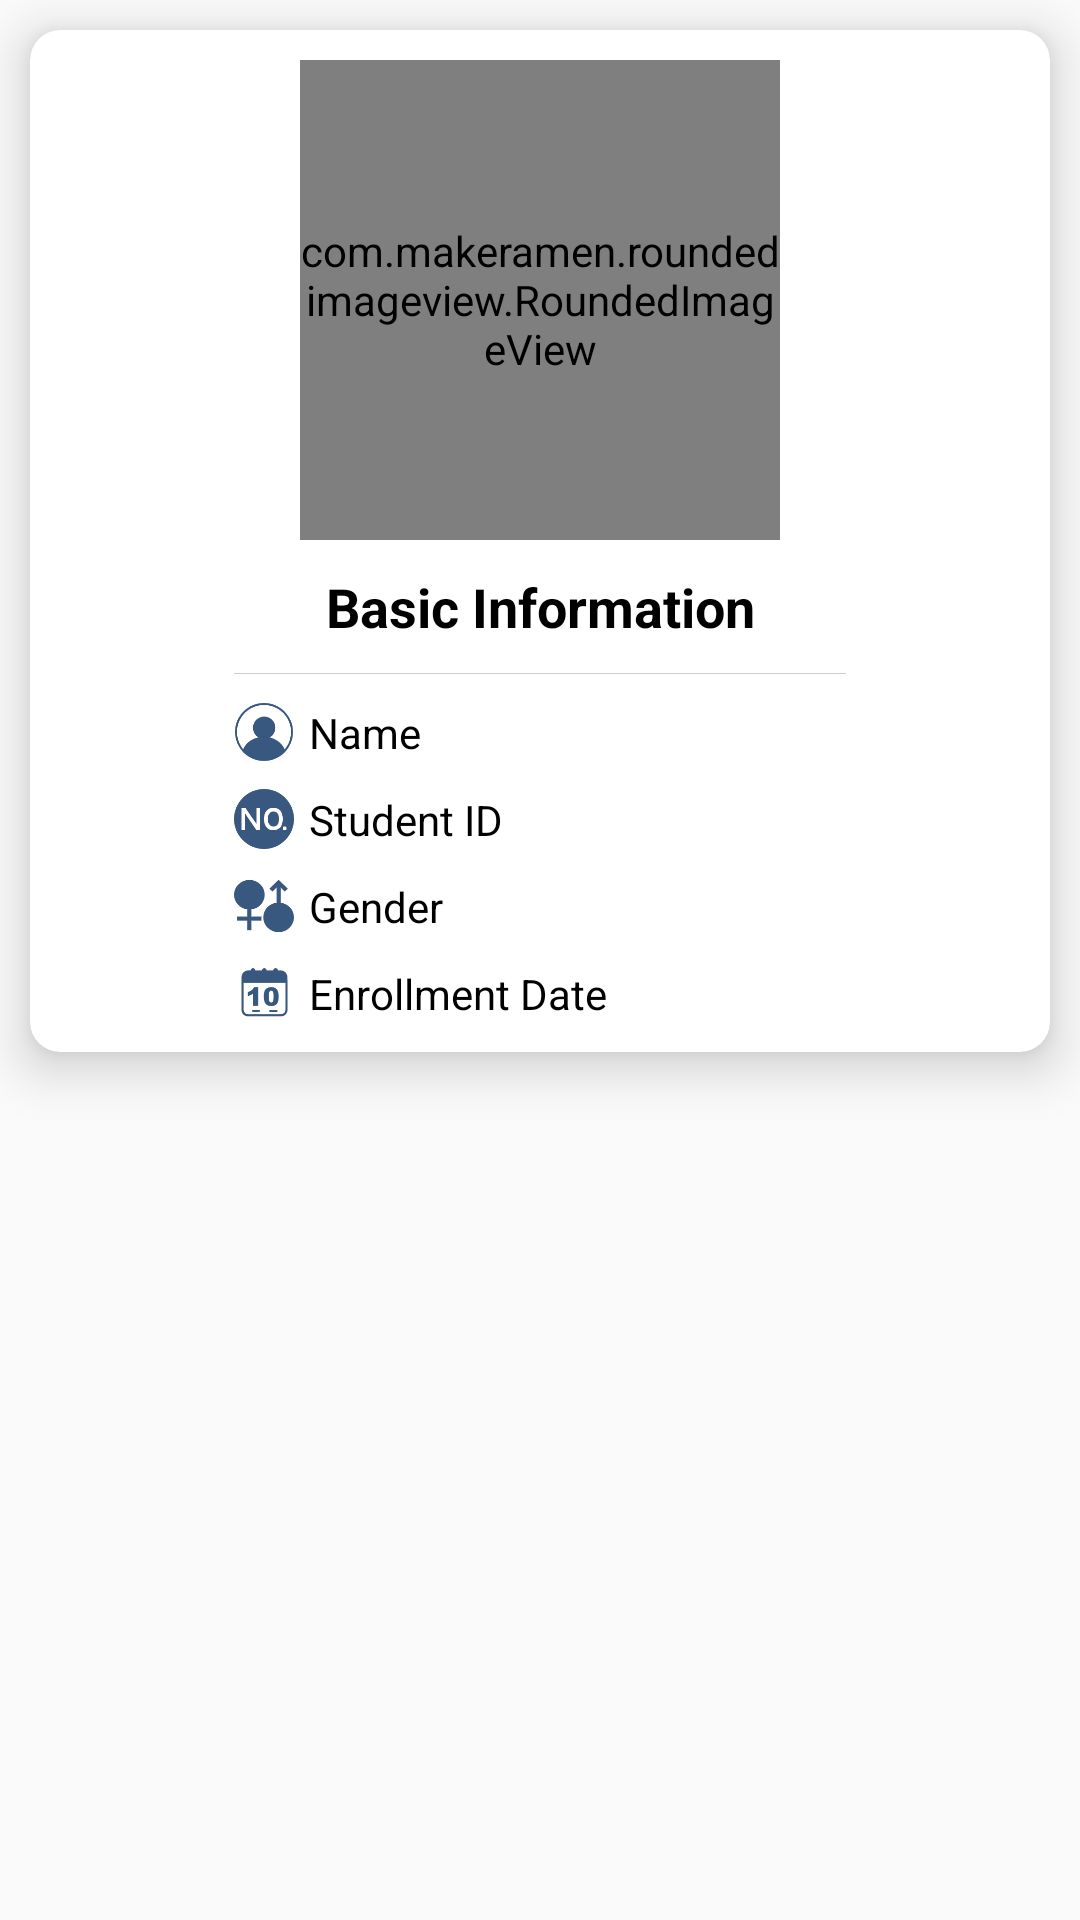

Produce the Android XML layout that renders to this screen, including the resource entries it uses.
<!-- AndroidManifest.xml: application theme Theme.MyApplication -->
<!-- res/layout/recyclerview_item.xml -->
<?xml version="1.0" encoding="utf-8"?>
<LinearLayout xmlns:android="http://schemas.android.com/apk/res/android"
    xmlns:app="http://schemas.android.com/apk/res-auto"
    android:id="@+id/ll_main"
    android:layout_width="match_parent"
    android:layout_height="wrap_content"
    android:clickable="true"
    android:orientation="vertical">

    <androidx.cardview.widget.CardView
        android:layout_width="match_parent"
        android:layout_height="wrap_content"
        android:layout_margin="10dp"
        app:cardCornerRadius="10dp"
        app:cardElevation="10dp">

        <LinearLayout
            android:layout_width="match_parent"
            android:layout_height="wrap_content"
            android:orientation="vertical">

            <com.makeramen.roundedimageview.RoundedImageView
                android:id="@+id/iv_pic"
                android:layout_width="160dp"
                android:layout_height="160dp"
                android:layout_gravity="center"
                android:layout_marginTop="10dp"
                android:scaleType="fitXY"
                android:src="@drawable/d_user"
                app:riv_mutate_background="true"
                app:riv_oval="true" />

            <LinearLayout
                android:layout_width="match_parent"
                android:layout_height="wrap_content"
                android:orientation="horizontal">

                <LinearLayout
                    android:layout_width="0dp"
                    android:layout_weight="1"
                    android:layout_height="wrap_content"
                    android:orientation="horizontal">
                </LinearLayout>

                <LinearLayout
                    android:layout_width="0dp"
                    android:layout_weight="3"
                    android:layout_height="wrap_content"
                    android:orientation="vertical">

                    <TextView
                        android:layout_width="match_parent"
                        android:layout_height="wrap_content"
                        android:text="Basic Information"
                        android:textColor="@color/black"
                        android:gravity="center"
                        android:textSize="18sp"
                        android:textStyle="bold"
                        android:padding="10dp" />

                    <View
                        android:layout_width="match_parent"
                        android:layout_height="1px"
                        android:layout_marginBottom="5dp"
                        android:background="#cccccc" />

                    <LinearLayout
                        android:layout_width="match_parent"
                        android:layout_height="wrap_content"
                        android:gravity="center_vertical"
                        android:orientation="horizontal">

                        <ImageView
                            android:layout_width="20dp"
                            android:layout_height="20dp"
                            android:scaleType="fitXY"
                            android:src="@drawable/xingming" />

                        <TextView
                            android:id="@+id/tv_name"
                            android:layout_width="wrap_content"
                            android:layout_height="wrap_content"
                            android:layout_toRightOf="@id/iv_pic"
                            android:ellipsize="end"
                            android:maxLines="1"
                            android:padding="5dp"
                            android:text="Name"
                            android:textColor="@color/black" />
                    </LinearLayout>

                    <LinearLayout
                        android:layout_width="match_parent"
                        android:layout_height="wrap_content"
                        android:gravity="center_vertical"
                        android:orientation="horizontal">

                        <ImageView
                            android:layout_width="20dp"
                            android:layout_height="20dp"
                            android:scaleType="fitXY"
                            android:src="@drawable/xuehao" />

                        <TextView
                            android:id="@+id/tv_xuehao"
                            android:layout_width="wrap_content"
                            android:layout_height="wrap_content"
                            android:ellipsize="end"
                            android:maxLines="1"
                            android:padding="5dp"
                            android:text="Student ID"
                            android:textColor="@color/black" />
                    </LinearLayout>

                    <LinearLayout
                        android:layout_width="match_parent"
                        android:layout_height="wrap_content"
                        android:gravity="center_vertical"
                        android:orientation="horizontal">

                        <ImageView
                            android:layout_width="20dp"
                            android:layout_height="20dp"
                            android:scaleType="fitXY"
                            android:src="@drawable/xingbie" />

                        <TextView
                            android:id="@+id/tv_xingbie"
                            android:layout_width="wrap_content"
                            android:layout_height="wrap_content"
                            android:ellipsize="end"
                            android:maxLines="1"
                            android:padding="5dp"
                            android:text="Gender"
                            android:textColor="@color/black" />
                    </LinearLayout>

                    <LinearLayout
                        android:layout_width="match_parent"
                        android:layout_height="wrap_content"
                        android:gravity="center_vertical"
                        android:orientation="horizontal"
                        android:layout_marginBottom="5dp">

                        <ImageView
                            android:layout_width="20dp"
                            android:layout_height="20dp"
                            android:scaleType="fitXY"
                            android:src="@drawable/riqi" />

                        <TextView
                            android:id="@+id/tv_date"
                            android:layout_width="wrap_content"
                            android:layout_height="wrap_content"
                            android:ellipsize="end"
                            android:maxLines="1"
                            android:padding="5dp"
                            android:text="Enrollment Date"
                            android:textColor="@color/black" />
                    </LinearLayout>
                </LinearLayout>

                <LinearLayout
                    android:layout_width="0dp"
                    android:layout_weight="1"
                    android:layout_height="wrap_content"
                    android:orientation="horizontal">
                </LinearLayout>
            </LinearLayout>
        </LinearLayout>
    </androidx.cardview.widget.CardView>
</LinearLayout>
<!-- resources referenced by this layout -->
<resources>
  <color name="black">#FF000000</color>
  <!-- drawable d_user: png bitmap (drawable, 7666 bytes) -->
  <!-- drawable riqi: png bitmap (drawable, 3658 bytes) -->
  <!-- drawable xingbie: png bitmap (drawable, 4017 bytes) -->
  <!-- drawable xingming: png bitmap (drawable, 5885 bytes) -->
  <!-- drawable xuehao: png bitmap (drawable, 5022 bytes) -->
  <style name="Theme.MyApplication" parent="Theme.AppCompat.Light.NoActionBar">
          
          <item name="colorPrimary">@color/global1</item>
          <item name="colorPrimaryVariant">@color/purple_700</item>
          <item name="colorOnPrimary">@color/white</item>
          
          <item name="colorSecondary">@color/teal_200</item>
          <item name="colorSecondaryVariant">@color/teal_700</item>
          <item name="colorOnSecondary">@color/black</item>
          
          <item name="android:statusBarColor">@color/global</item>
          
      </style>
  <color name="global1">#38589F</color>
  <color name="purple_700">#FF3700B3</color>
  <color name="white">#FFFFFFFF</color>
  <color name="teal_200">#FF03DAC5</color>
  <color name="teal_700">#FF018786</color>
  <color name="global">#38587F</color>
</resources>
